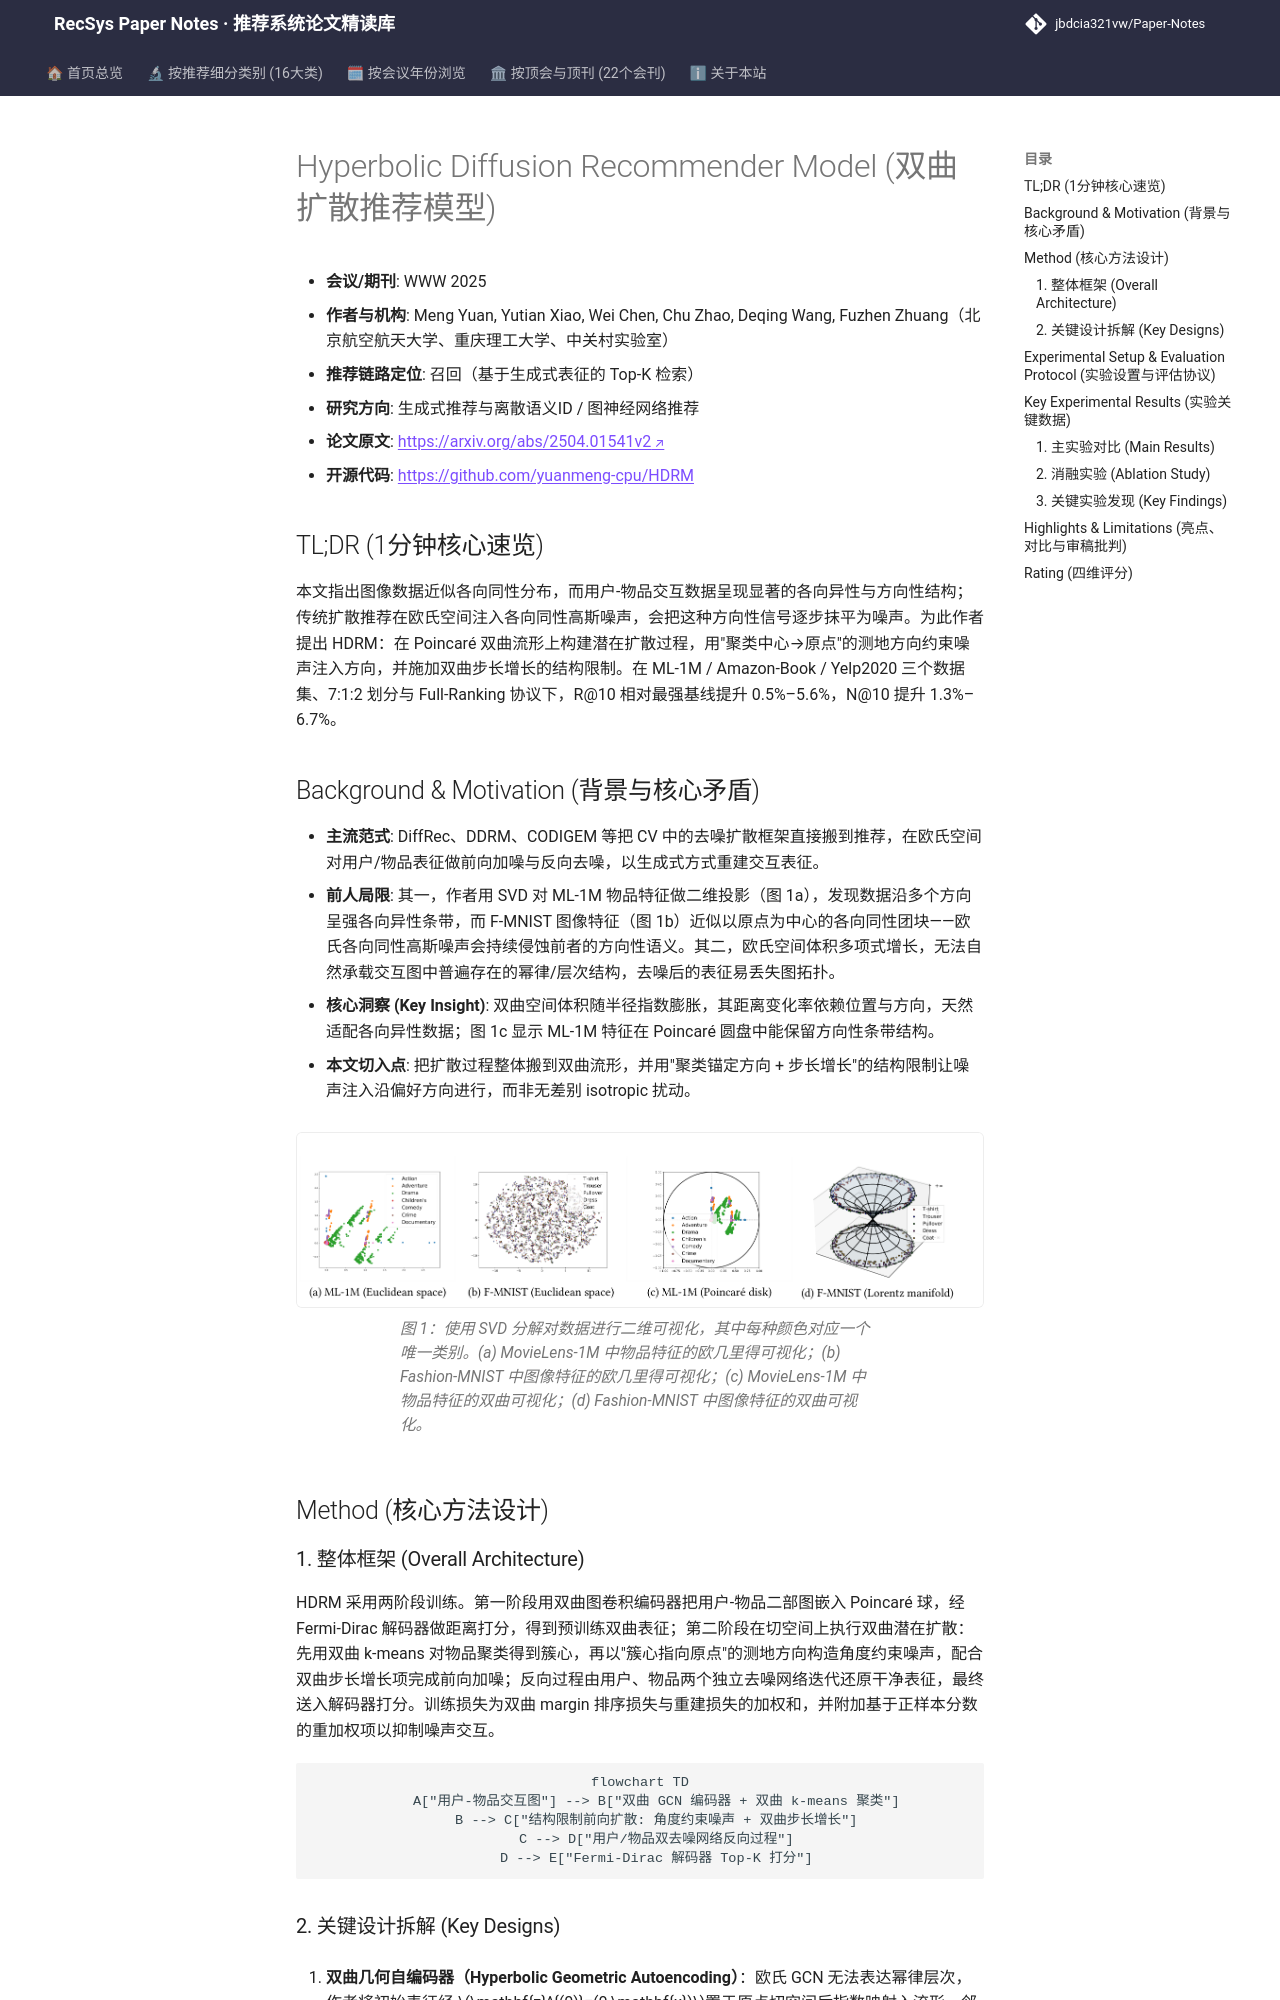

repository: jbdcia321vw/Paper-Notes · page: venues/WWW/2025/generative_rec/hyperbolic_diffusion_recommender_model/index.html · generator: mkdocs

---
title: "[Paper Note] Hyperbolic Diffusion Recommender Model"
description: "[WWW 2025][生成式推荐与离散语义ID] 将扩散推荐从欧氏空间迁移至双曲流形，用聚类锚定的方向性噪声替代各向同性高斯噪声，Full-Ranking 下 R@10 最高提升 5.6%。"
tags:
  - WWW 2025
  - 生成式推荐与离散语义ID
  - 召回
  - 双曲空间
  - 潜在扩散模型
  - 方向性扩散
date: 2026-11-14
venue: WWW
year: 2025
paper_url: "https://arxiv.org/abs/2504.01541"
code_url: "https://github.com/yuanmeng-cpu/HDRM"
categories:
  - generative_rec
  - graph_rec
---

# Hyperbolic Diffusion Recommender Model (双曲扩散推荐模型)

- **会议/期刊**: WWW 2025
- **作者与机构**: Meng Yuan, Yutian Xiao, Wei Chen, Chu Zhao, Deqing Wang, Fuzhen Zhuang（北京航空航天大学、重庆理工大学、中关村实验室）
- **推荐链路定位**: 召回（基于生成式表征的 Top-K 检索）
- **研究方向**: 生成式推荐与离散语义ID / 图神经网络推荐
- **论文原文**: [https://arxiv.org/abs/2504.01541v2](https://arxiv.org/abs/2504.01541v2)
- **开源代码**: [https://github.com/yuanmeng-cpu/HDRM](https://github.com/yuanmeng-cpu/HDRM)

## TL;DR (1分钟核心速览)

本文指出图像数据近似各向同性分布，而用户-物品交互数据呈现显著的各向异性与方向性结构；传统扩散推荐在欧氏空间注入各向同性高斯噪声，会把这种方向性信号逐步抹平为噪声。为此作者提出 HDRM：在 Poincaré 双曲流形上构建潜在扩散过程，用"聚类中心→原点"的测地方向约束噪声注入方向，并施加双曲步长增长的结构限制。在 ML-1M / Amazon-Book / Yelp2020 三个数据集、7:1:2 划分与 Full-Ranking 协议下，R@10 相对最强基线提升 0.5%–5.6%，N@10 提升 1.3%–6.7%。

## Background & Motivation (背景与核心矛盾)

- **主流范式**: DiffRec、DDRM、CODIGEM 等把 CV 中的去噪扩散框架直接搬到推荐，在欧氏空间对用户/物品表征做前向加噪与反向去噪，以生成式方式重建交互表征。
- **前人局限**: 其一，作者用 SVD 对 ML-1M 物品特征做二维投影（图 1a），发现数据沿多个方向呈强各向异性条带，而 F-MNIST 图像特征（图 1b）近似以原点为中心的各向同性团块——欧氏各向同性高斯噪声会持续侵蚀前者的方向性语义。其二，欧氏空间体积多项式增长，无法自然承载交互图中普遍存在的幂律/层次结构，去噪后的表征易丢失图拓扑。
- **核心洞察 (Key Insight)**: 双曲空间体积随半径指数膨胀，其距离变化率依赖位置与方向，天然适配各向异性数据；图 1c 显示 ML-1M 特征在 Poincaré 圆盘中能保留方向性条带结构。
- **本文切入点**: 把扩散过程整体搬到双曲流形，并用"聚类锚定方向 + 步长增长"的结构限制让噪声注入沿偏好方向进行，而非无差别 isotropic 扰动。

<figure class="paper-figure" markdown="span">
  ![图 1：使用 SVD 分解对数据进行二维可视化，其中每种颜色对应一个唯一类别。(a) MovieLens-1M 中物品特征的欧几里得可视化；(b) Fashion-MNIST 中图像特征的欧几里得可视化；(c) MovieLens-1M 中物品特征的双曲可视化；(d) Fashion-MNIST 中图像特征的双曲可视化。](../../../../assets/papers/2504.01541v2/figure_1.png)<figcaption>图 1：使用 SVD 分解对数据进行二维可视化，其中每种颜色对应一个唯一类别。(a) MovieLens-1M 中物品特征的欧几里得可视化；(b) Fashion-MNIST 中图像特征的欧几里得可视化；(c) MovieLens-1M 中物品特征的双曲可视化；(d) Fashion-MNIST 中图像特征的双曲可视化。</figcaption>
</figure>

## Method (核心方法设计)

### 1. 整体框架 (Overall Architecture)

HDRM 采用两阶段训练。第一阶段用双曲图卷积编码器把用户-物品二部图嵌入 Poincaré 球，经 Fermi-Dirac 解码器做距离打分，得到预训练双曲表征；第二阶段在切空间上执行双曲潜在扩散：先用双曲 k-means 对物品聚类得到簇心，再以"簇心指向原点"的测地方向构造角度约束噪声，配合双曲步长增长项完成前向加噪；反向过程由用户、物品两个独立去噪网络迭代还原干净表征，最终送入解码器打分。训练损失为双曲 margin 排序损失与重建损失的加权和，并附加基于正样本分数的重加权项以抑制噪声交互。

```mermaid
flowchart TD
    A["用户-物品交互图"] --> B["双曲 GCN 编码器 + 双曲 k-means 聚类"]
    B --> C["结构限制前向扩散: 角度约束噪声 + 双曲步长增长"]
    C --> D["用户/物品双去噪网络反向过程"]
    D --> E["Fermi-Dirac 解码器 Top-K 打分"]
```
